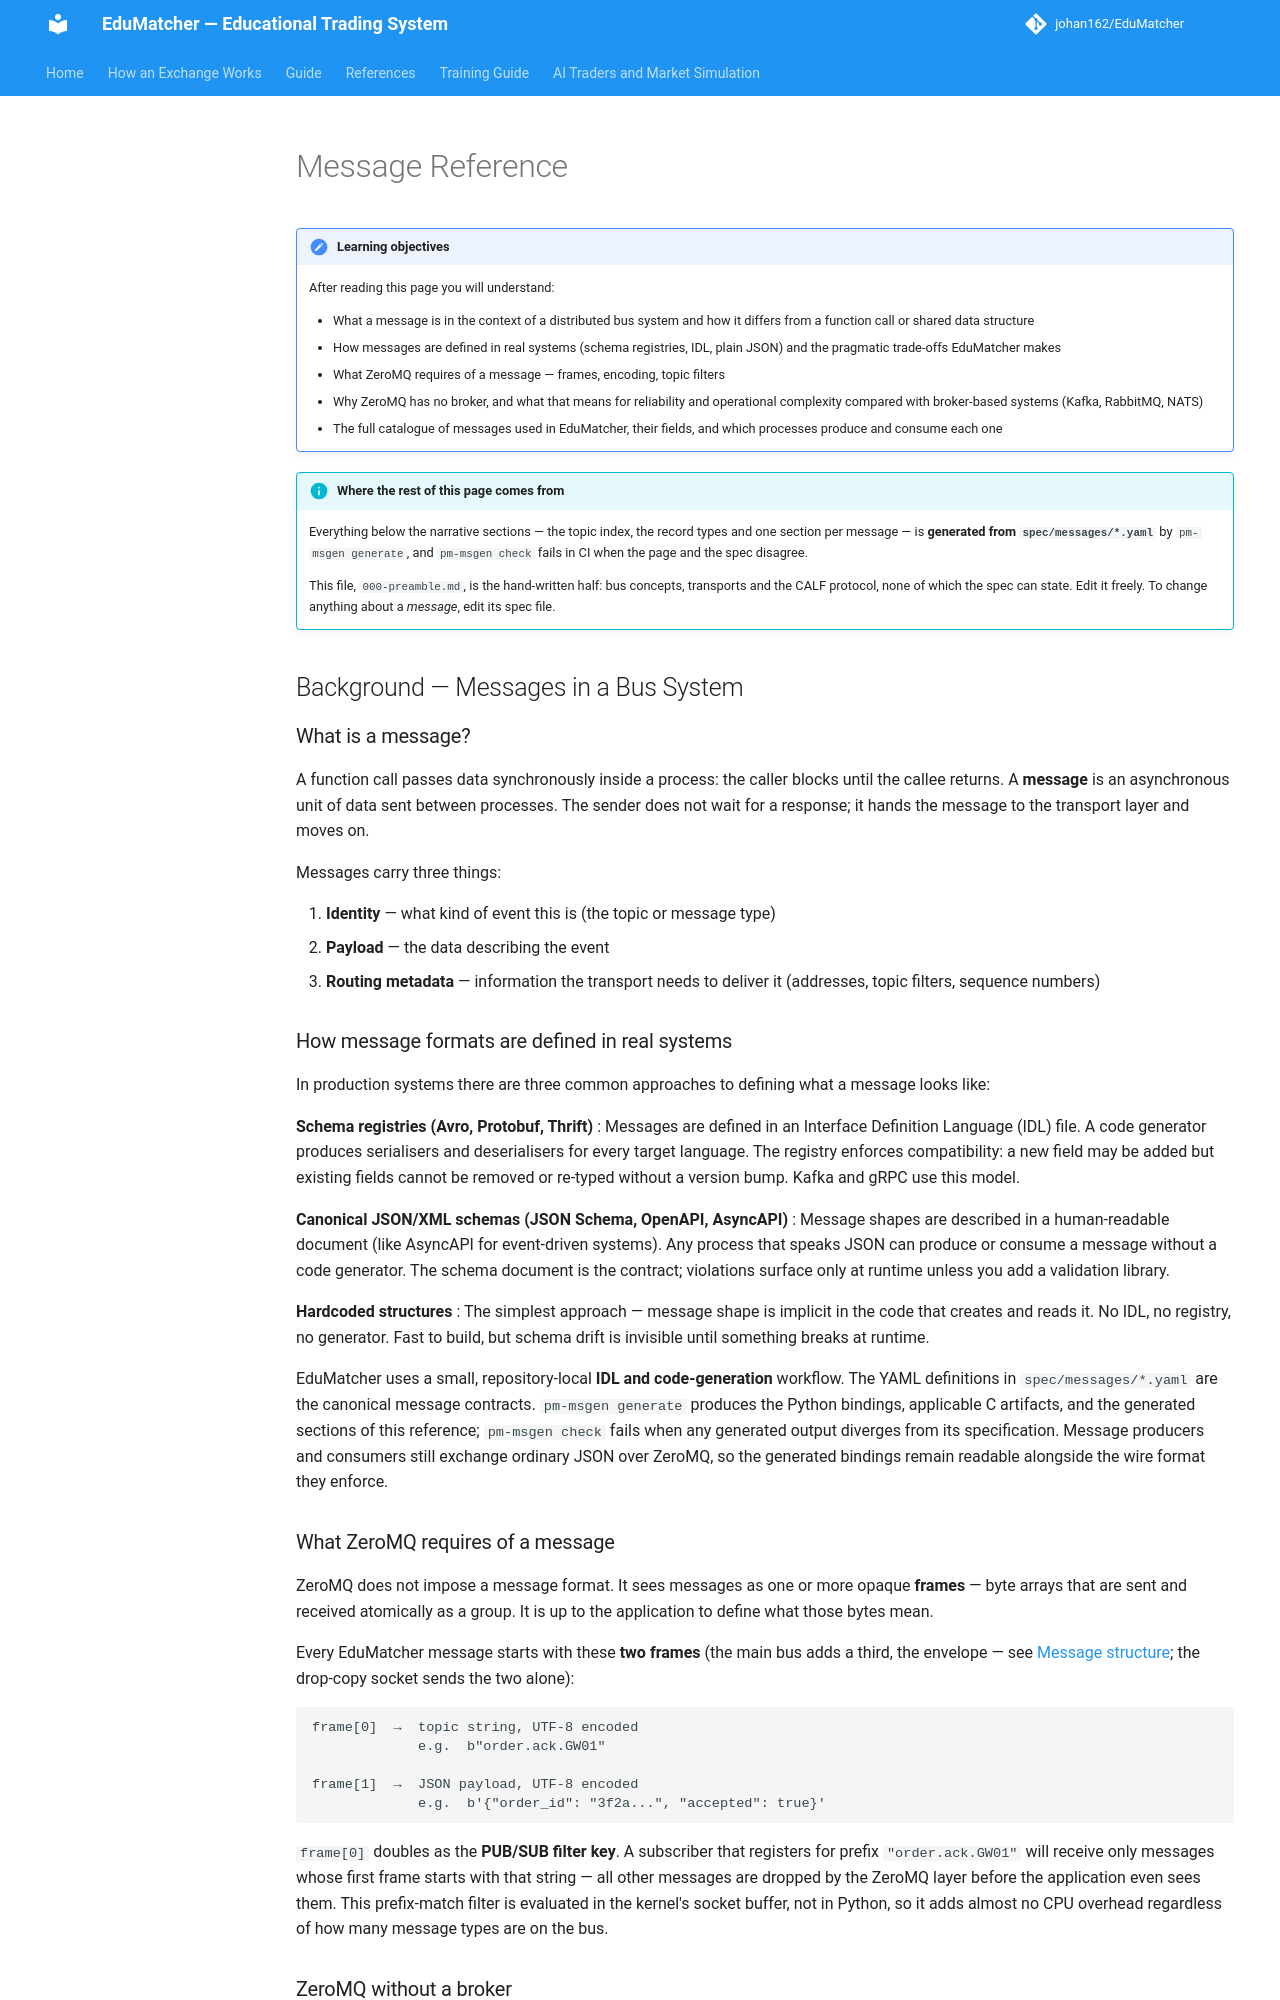

repository: johan162/EduMatcher · page: books/protocols-and-clients/part-5-message-reference/000-preamble/index.html · generator: mkdocs

# Message Reference

!!! note "Learning objectives"
    After reading this page you will understand:

    - What a message is in the context of a distributed bus system and how it
      differs from a function call or shared data structure
    - How messages are defined in real systems (schema registries, IDL, plain JSON)
      and the pragmatic trade-offs EduMatcher makes
    - What ZeroMQ requires of a message — frames, encoding, topic filters
    - Why ZeroMQ has no broker, and what that means for reliability and operational
      complexity compared with broker-based systems (Kafka, RabbitMQ, NATS)
    - The full catalogue of messages used in EduMatcher, their fields, and which
      processes produce and consume each one



!!! info "Where the rest of this page comes from"
    Everything below the narrative sections — the topic index, the record types
    and one section per message — is **generated from `spec/messages/*.yaml`**
    by `pm-msgen generate`, and `pm-msgen check` fails in CI when the page and
    the spec disagree.

    This file, `000-preamble.md`, is the hand-written half: bus concepts,
    transports and the CALF protocol, none of which the spec can state. Edit it
    freely. To change anything about a *message*, edit its spec file.

## Background — Messages in a Bus System

### What is a message?

A function call passes data synchronously inside a process: the caller blocks
until the callee returns.  A **message** is an asynchronous unit of data sent
between processes.  The sender does not wait for a response; it hands the
message to the transport layer and moves on.

Messages carry three things:

1. **Identity** — what kind of event this is (the topic or message type)
2. **Payload** — the data describing the event
3. **Routing metadata** — information the transport needs to deliver it
   (addresses, topic filters, sequence numbers)

### How message formats are defined in real systems

In production systems there are three common approaches to defining what a
message looks like:

**Schema registries (Avro, Protobuf, Thrift)**
: Messages are defined in an Interface Definition Language (IDL) file.
  A code generator produces serialisers and deserialisers for every target
  language.  The registry enforces compatibility: a new field may be added
  but existing fields cannot be removed or re-typed without a version bump.
  Kafka and gRPC use this model.

**Canonical JSON/XML schemas (JSON Schema, OpenAPI, AsyncAPI)**
: Message shapes are described in a human-readable document (like AsyncAPI
  for event-driven systems).  Any process that speaks JSON can produce or
  consume a message without a code generator.  The schema document is the
  contract; violations surface only at runtime unless you add a validation
  library.

**Hardcoded structures**
: The simplest approach — message shape is implicit in the code that creates
  and reads it. No IDL, no registry, no generator. Fast to build, but schema
  drift is invisible until something breaks at runtime.

EduMatcher uses a small, repository-local **IDL and code-generation** workflow.
The YAML definitions in `spec/messages/*.yaml` are the canonical message
contracts. `pm-msgen generate` produces the Python bindings, applicable C
artifacts, and the generated sections of this reference; `pm-msgen check`
fails when any generated output diverges from its specification. Message
producers and consumers still exchange ordinary JSON over ZeroMQ, so the
generated bindings remain readable alongside the wire format they enforce.
